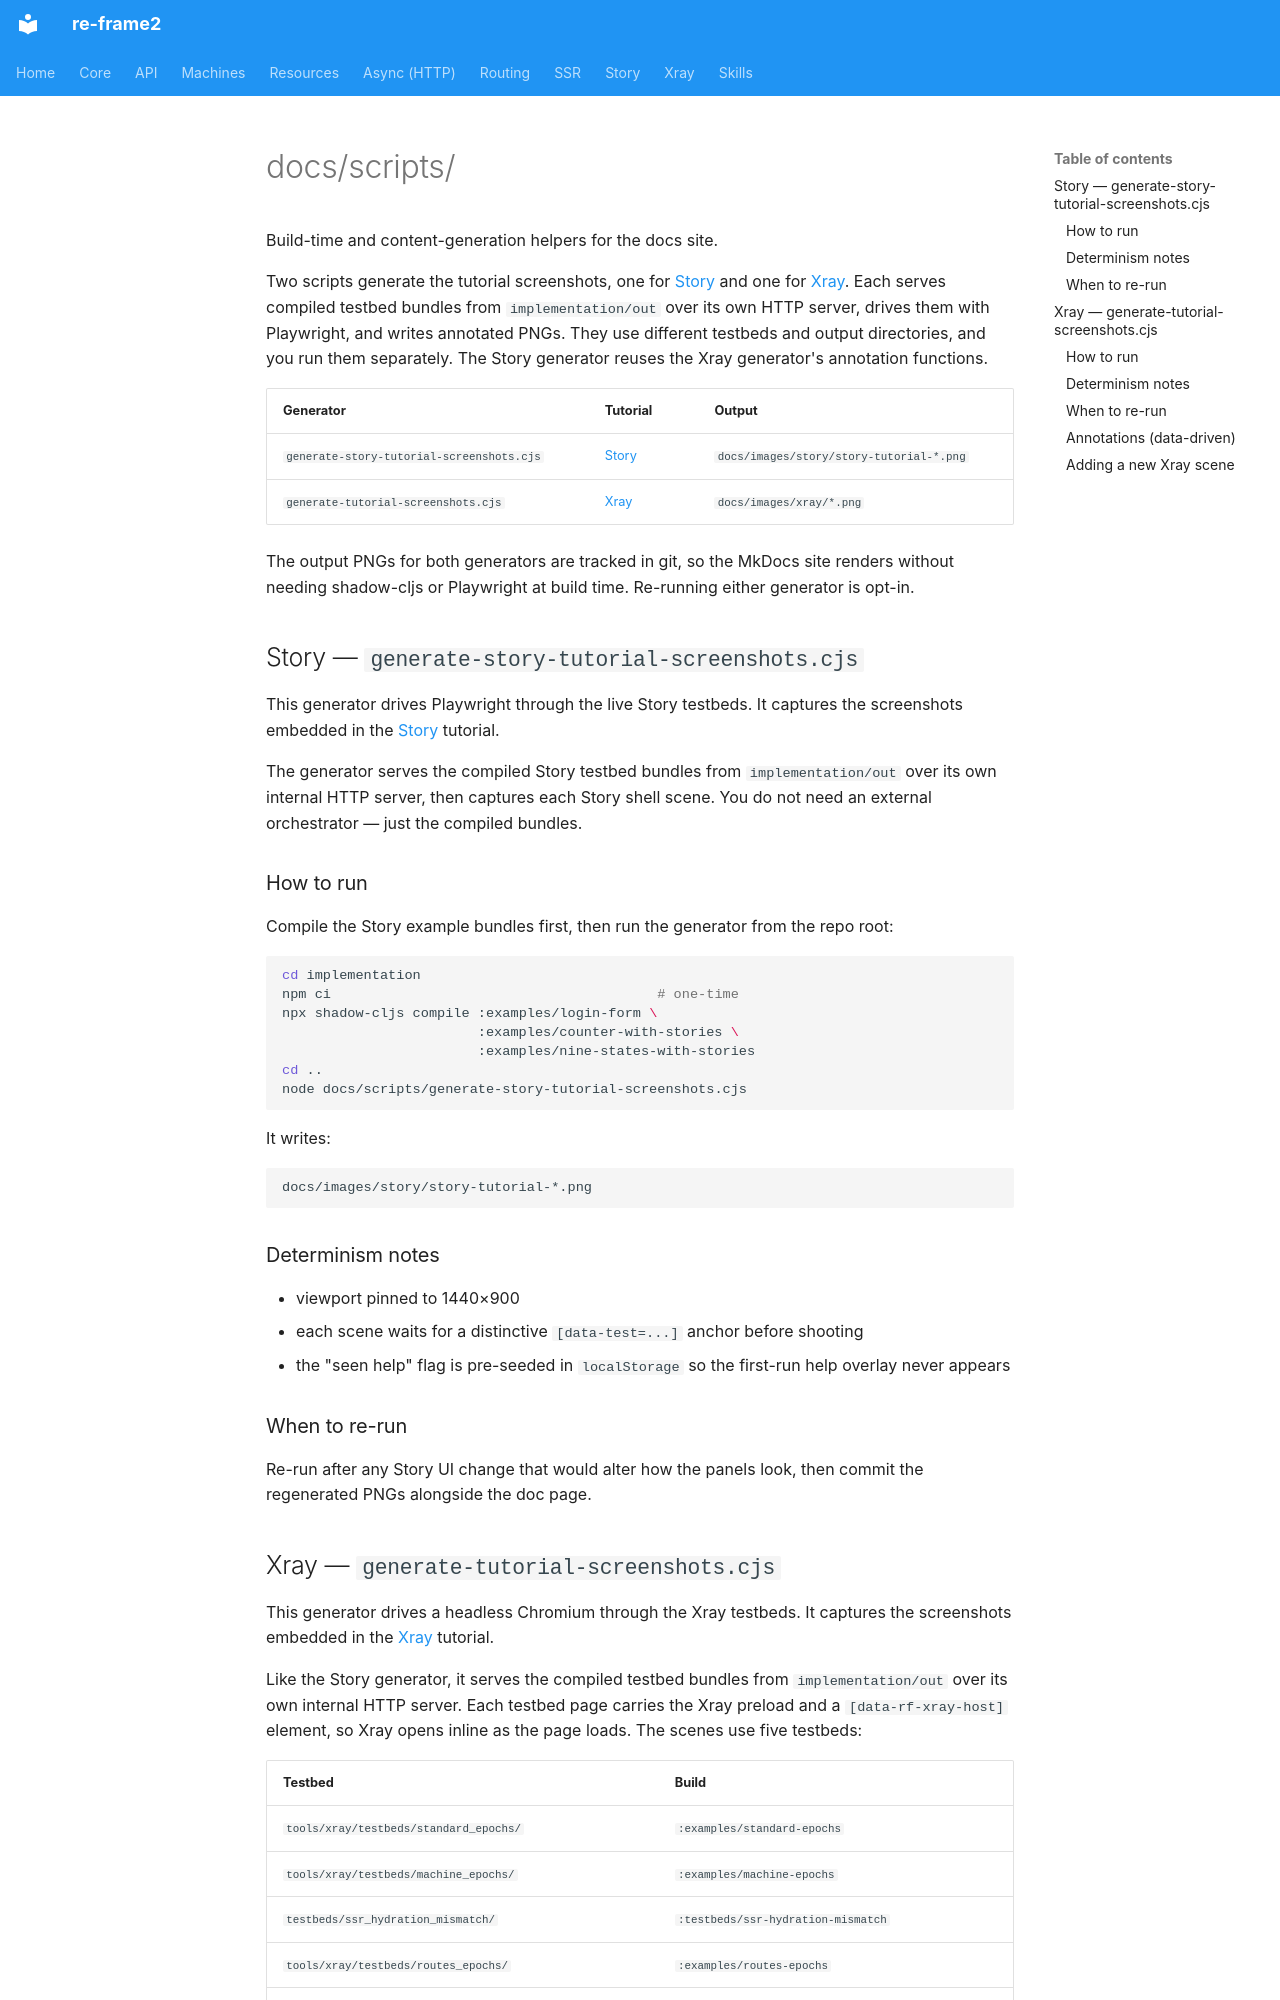

repository: day8/re-frame2 · page: scripts/index.html · generator: mkdocs

# docs/scripts/

Build-time and content-generation helpers for the docs site.

Two scripts generate the tutorial screenshots, one for
[Story](../story/index.md) and one for [Xray](../xray/index.md). Each
serves compiled testbed bundles from `implementation/out` over its own
HTTP server, drives them with Playwright, and writes annotated PNGs.
They use different testbeds and output directories, and you run them
separately. The Story generator reuses the Xray generator's annotation
functions.

| Generator | Tutorial | Output |
| --------- | -------- | ------ |
| `generate-story-tutorial-screenshots.cjs` | [Story](../story/index.md) | `docs/images/story/story-tutorial-*.png` |
| `generate-tutorial-screenshots.cjs` | [Xray](../xray/index.md) | `docs/images/xray/*.png` |

The output PNGs for both generators are tracked in git, so the MkDocs
site renders without needing shadow-cljs or Playwright at build time.
Re-running either generator is opt-in.

## Story — `generate-story-tutorial-screenshots.cjs`

This generator drives Playwright through the live Story testbeds. It
captures the screenshots embedded in the [Story](../story/index.md)
tutorial.

The generator serves the compiled Story testbed bundles from
`implementation/out` over its own internal HTTP server, then captures
each Story shell scene. You do not need an external orchestrator — just
the compiled bundles.

### How to run

Compile the Story example bundles first, then run the generator from the
repo root:

```bash
cd implementation
npm ci                                        # one-time
npx shadow-cljs compile :examples/login-form \
                        :examples/counter-with-stories \
                        :examples/nine-states-with-stories
cd ..
node docs/scripts/generate-story-tutorial-screenshots.cjs
```

It writes:

```
docs/images/story/story-tutorial-*.png
```

### Determinism notes

- viewport pinned to 1440×900
- each scene waits for a distinctive `[data-test=...]` anchor before
  shooting
- the "seen help" flag is pre-seeded in `localStorage` so the
  first-run help overlay never appears

### When to re-run

Re-run after any Story UI change that would alter how the panels look,
then commit the regenerated PNGs alongside the doc page.

## Xray — `generate-tutorial-screenshots.cjs`

This generator drives a headless Chromium through the Xray testbeds. It
captures the screenshots embedded in the [Xray](../xray/index.md)
tutorial.

Like the Story generator, it serves the compiled testbed bundles from
`implementation/out` over its own internal HTTP server. Each testbed
page carries the Xray preload and a `[data-rf-xray-host]` element, so
Xray opens inline as the page loads. The scenes use five testbeds:

| Testbed | Build |
| ------- | ----- |
| `tools/xray/testbeds/standard_epochs/` | `:examples/standard-epochs` |
| `tools/xray/testbeds/machine_epochs/` | `:examples/machine-epochs` |
| `testbeds/ssr_hydration_mismatch/` | `:testbeds/ssr-hydration-mismatch` |
| `tools/xray/testbeds/routes_epochs/` | `:examples/routes-epochs` |
| `testbeds/tenant_switcher/` | `:testbeds/tenant-switcher` |
